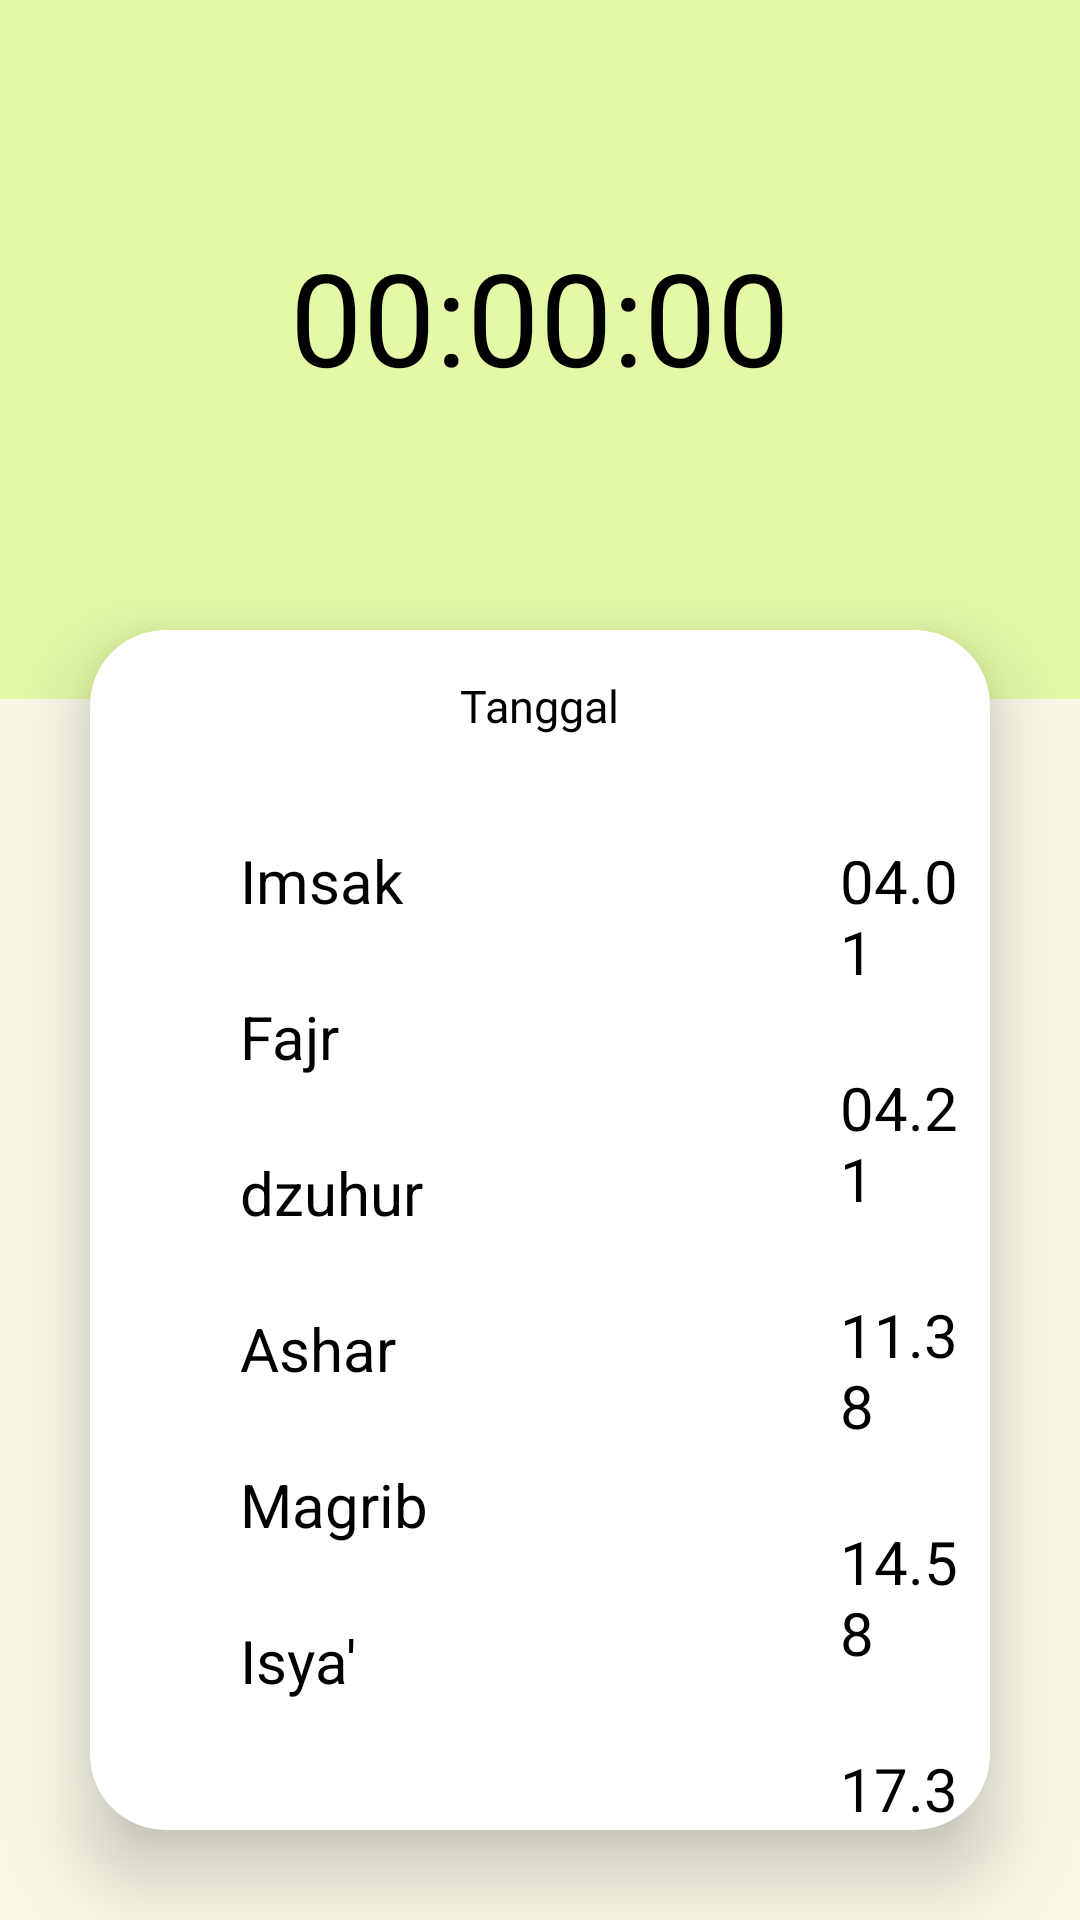

This screen was rendered from an Android layout file. Write that file and the resources it references.
<!-- AndroidManifest.xml: application theme Theme.Ramadhan -->
<!-- res/layout/activity_jadwalsholat.xml -->
<?xml version="1.0" encoding="utf-8"?>
<RelativeLayout
    xmlns:android="http://schemas.android.com/apk/res/android"
    xmlns:app="http://schemas.android.com/apk/res-auto"
    xmlns:tools="http://schemas.android.com/tools"
    android:layout_width="match_parent"
    android:layout_height="match_parent"
    android:background="@color/bgjadwalsholat"
    tools:context=".activityJadwalsholat">


    <androidx.constraintlayout.widget.ConstraintLayout
        android:layout_width="wrap_content"
        android:layout_height="wrap_content"
        android:background="@color/hehejadwa">

        <ImageView
            android:id="@+id/imageView"
            android:layout_width="443dp"
            android:layout_height="188dp"
            android:layout_marginTop="45dp"
            app:layout_constraintBottom_toBottomOf="parent"
            app:layout_constraintEnd_toEndOf="parent"
            app:layout_constraintHorizontal_bias="0.0"
            app:layout_constraintStart_toStartOf="parent"
            app:layout_constraintTop_toTopOf="parent"
            app:layout_constraintVertical_bias="1.0"
            app:srcCompat="@drawable/hahahay" />

        <TextView
            android:id="@+id/clock"
            android:layout_width="match_parent"
            android:layout_height="wrap_content"
            android:text="00:00:00"
            android:textAlignment="center"
            android:textColor="@color/black"
            android:textSize="43dp"
            android:fontFamily="@font/poppinsextrabold"
            app:layout_constraintBottom_toBottomOf="parent"
            app:layout_constraintEnd_toEndOf="parent"
            app:layout_constraintTop_toTopOf="parent"
            app:layout_constraintVertical_bias="0.436" />

        <TextView
            android:id="@+id/tv_lokasi_value"
            android:layout_width="match_parent"
            android:layout_height="wrap_content"
            android:textAlignment="center"
            android:textColor="@color/black"
            android:textSize="17dp"
            android:fontFamily="@font/poppinslight"
            app:layout_constraintBottom_toBottomOf="parent"
            app:layout_constraintEnd_toEndOf="parent"
            app:layout_constraintTop_toTopOf="parent"
            app:layout_constraintVertical_bias="0.615" />

    </androidx.constraintlayout.widget.ConstraintLayout>


    <androidx.cardview.widget.CardView
        android:layout_width="390dp"
        android:layout_height="400dp"
        android:layout_marginTop="210dp"
        android:layout_marginLeft="30dp"
        android:layout_marginRight="30dp"
        app:cardElevation="15dp"
        app:cardCornerRadius="25dp">

        <TextView
            android:id="@+id/date"
            android:layout_width="wrap_content"
            android:layout_height="wrap_content"
            android:layout_marginTop="15dp"
            android:textColor="@color/black"
            android:layout_gravity="center_horizontal"
            android:gravity="top|center_horizontal"
            android:textSize="15dp"
            android:fontFamily="@font/poppinsmedium"
            android:text="Tanggal" />

        <LinearLayout
            android:layout_width="wrap_content"
            android:layout_height="wrap_content"
            android:orientation="vertical">

            <TextView
                android:layout_width="wrap_content"
                android:layout_height="wrap_content"
                android:textColor="@color/black"
                android:layout_marginLeft="50dp"
                android:layout_marginTop="70dp"
                android:text="Imsak"
                android:textSize="20dp" />

            <TextView
                android:layout_width="wrap_content"
                android:layout_height="wrap_content"
                android:textColor="@color/black"
                android:layout_marginLeft="50dp"
                android:layout_marginTop="25dp"
                android:text="Fajr"
                android:textSize="20dp" />

            <TextView
                android:layout_width="wrap_content"
                android:layout_height="wrap_content"
                android:layout_marginLeft="50dp"
                android:layout_marginTop="25dp"
                android:text="dzuhur"
                android:textSize="20dp"
                android:textColor="@color/black"
                />

            <TextView
                android:layout_width="wrap_content"
                android:layout_height="wrap_content"
                android:layout_marginLeft="50dp"
                android:layout_marginTop="25dp"
                android:text="Ashar"
                android:textSize="20dp"
                android:textColor="@color/black"
                />

            <TextView
                android:layout_width="wrap_content"
                android:layout_height="wrap_content"
                android:layout_marginLeft="50dp"
                android:layout_marginTop="25dp"
                android:text="Magrib"
                android:textSize="20dp"
                android:textColor="@color/black"
                />

            <TextView
                android:layout_width="wrap_content"
                android:layout_height="wrap_content"
                android:layout_marginLeft="50dp"
                android:layout_marginTop="25dp"
                android:text="Isya'"
                android:textSize="20dp"
                android:textColor="@color/black"
                />
        </LinearLayout>

        <LinearLayout
            android:layout_width="wrap_content"
            android:layout_height="wrap_content"
            android:orientation="vertical">

            <TextView
                android:layout_width="wrap_content"
                android:layout_height="wrap_content"
                android:layout_marginLeft="250dp"
                android:layout_marginTop="70dp"
                android:text="04.01"
                android:textSize="20dp"
                android:textColor="@color/black"
                />

            <TextView
                android:id="@+id/tv_fajr_value"
                android:layout_width="wrap_content"
                android:layout_height="wrap_content"
                android:layout_marginLeft="250dp"
                android:layout_marginTop="25dp"
                android:text="04.21"
                android:textSize="20dp"
                android:textColor="@color/black"
                />

            <TextView
                android:id="@+id/tv_dhuhr_value"
                android:layout_width="wrap_content"
                android:layout_height="wrap_content"
                android:layout_marginLeft="250dp"
                android:layout_marginTop="25dp"
                android:text="11.38"
                android:textSize="20dp"
                android:textColor="@color/black"
                />

            <TextView
                android:id="@+id/tv_asr_value"
                android:layout_width="wrap_content"
                android:layout_height="wrap_content"
                android:layout_marginLeft="250dp"
                android:layout_marginTop="25dp"
                android:text="14.58"
                android:textSize="20dp"
                android:textColor="@color/black"
                />

            <TextView
                android:id="@+id/tv_magrib_value"
                android:layout_width="wrap_content"
                android:layout_height="wrap_content"
                android:layout_marginLeft="250dp"
                android:layout_marginTop="25dp"
                android:text="17.35"
                android:textSize="20dp"
                android:textColor="@color/black"
                />

            <TextView
                android:id="@+id/tv_isha_value"
                android:layout_width="wrap_content"
                android:layout_height="wrap_content"
                android:layout_marginLeft="250dp"
                android:layout_marginTop="25dp"
                android:text="18.44"
                android:textSize="20dp"
                android:textColor="@color/black"
                />
        </LinearLayout>
        



    </androidx.cardview.widget.CardView>


    <com.google.android.material.floatingactionbutton.FloatingActionButton
        android:id="@+id/refresh"
        android:layout_width="wrap_content"
        android:layout_height="wrap_content"
        android:src="@drawable/baseline_refresh_24"
        android:layout_marginLeft="325dp"
        android:layout_marginTop="650dp"
        android:backgroundTint="#2EE397"/>

</RelativeLayout>
<!-- resources referenced by this layout -->
<resources>
  <color name="bgjadwalsholat">#F9F7E7</color>
  <color name="black">#FF000000</color>
  <color name="hehejadwa">#E3F9A6</color>
  <style name="Theme.Ramadhan" parent="Base.Theme.Ramadhan" />
  <style name="Base.Theme.Ramadhan" parent="Theme.Material3.DayNight.NoActionBar">
          
          
      </style>
</resources>
